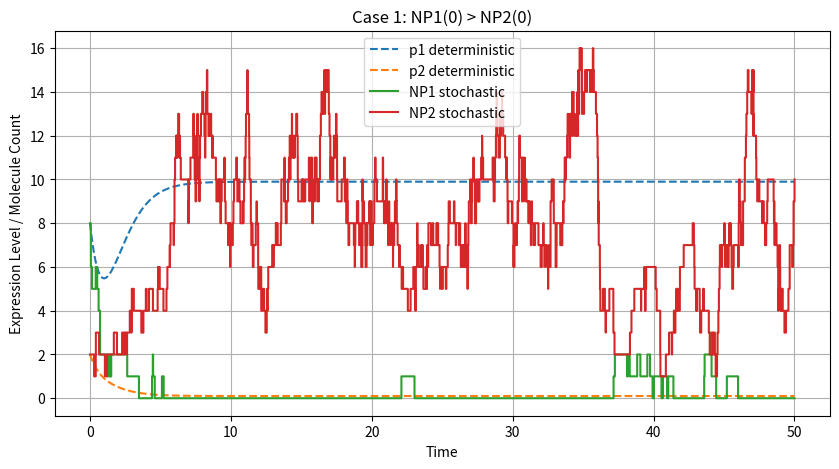
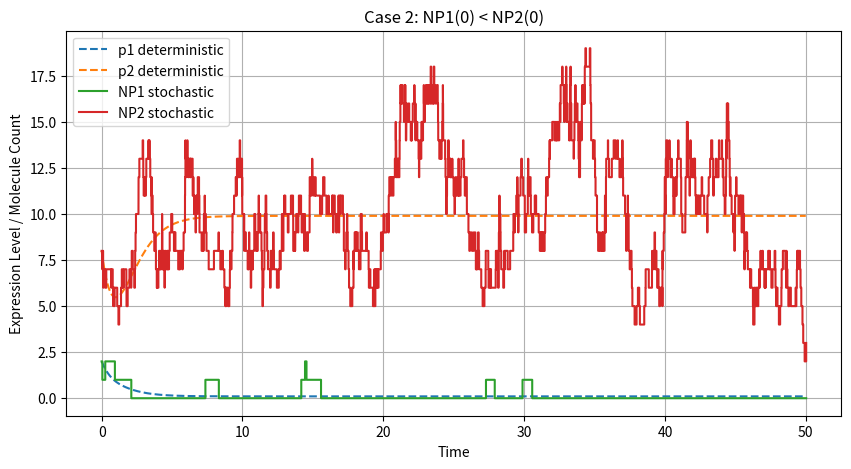

Generate these figures, in order, with matplotlib:
import numpy as np
import matplotlib.pyplot as plt
from scipy.integrate import solve_ivp

alpha = 10
n = 2
t_max = 50


def ODEs(t, y):
    p1, p2 = y
    dp1_dt = alpha / (1 + p2**n) - p1
    dp2_dt = alpha / (1 + p1**n) - p2
    return [dp1_dt, dp2_dt]


def solve_deterministic(p1_0, p2_0):
    sol = solve_ivp(ODEs, [0, t_max], [p1_0, p2_0],
                    t_eval=np.linspace(0, t_max, 1000))
    return sol.t, sol.y[0], sol.y[1]


def gillespie(NP1_0, NP2_0):
    NP1 = NP1_0
    NP2 = NP2_0

    t = 0

    time = [t]
    P1 = [NP1]
    P2 = [NP2]

    while t < t_max:

        a1 = alpha / (1 + NP2**n)   
        a2 = NP1                    
        a3 = alpha / (1 + NP1**n)  
        a4 = NP2                    

        a0 = a1 + a2 + a3 + a4

        if a0 == 0:
            break

       
        r1, r2 = np.random.rand(), np.random.rand()

        
        tau = (1 / a0) * np.log(1 / r1)
        t += tau

        
        if r2 * a0 < a1:
            NP1 += 1
        elif r2 * a0 < a1 + a2:
            NP1 -= 1
        elif r2 * a0 < a1 + a2 + a3:
            NP2 += 1
        else:
            NP2 -= 1

       
        NP1 = max(NP1, 0)
        NP2 = max(NP2, 0)

        
        time.append(t)
        P1.append(NP1)
        P2.append(NP2)

    return np.array(time), np.array(P1), np.array(P2)



p1_0, p2_0 = 8, 2
t_det1, p1_det1, p2_det1 = solve_deterministic(p1_0, p2_0)
t_sto1, P1_sto1, P2_sto1 = gillespie(p1_0, p2_0)


p1_0, p2_0 = 2, 8
t_det2, p1_det2, p2_det2 = solve_deterministic(p1_0, p2_0)
t_sto2, P1_sto2, P2_sto2 = gillespie(p1_0, p2_0)


plt.figure(figsize=(10, 5))

plt.plot(t_det1, p1_det1, '--', label='p1 deterministic')
plt.plot(t_det1, p2_det1, '--', label='p2 deterministic')

plt.step(t_sto1, P1_sto1, where='post', label='NP1 stochastic')
plt.step(t_sto1, P2_sto1, where='post', label='NP2 stochastic')

plt.title('Case 1: NP1(0) > NP2(0)')
plt.xlabel('Time')
plt.ylabel('Expression Level / Molecule Count')
plt.legend()
plt.grid()


plt.figure(figsize=(10, 5))

plt.plot(t_det2, p1_det2, '--', label='p1 deterministic')
plt.plot(t_det2, p2_det2, '--', label='p2 deterministic')

plt.step(t_sto2, P1_sto2, where='post', label='NP1 stochastic')
plt.step(t_sto2, P2_sto2, where='post', label='NP2 stochastic')

plt.title('Case 2: NP1(0) < NP2(0)')
plt.xlabel('Time')
plt.ylabel('Expression Level / Molecule Count')
plt.legend()
plt.grid()

plt.show()
